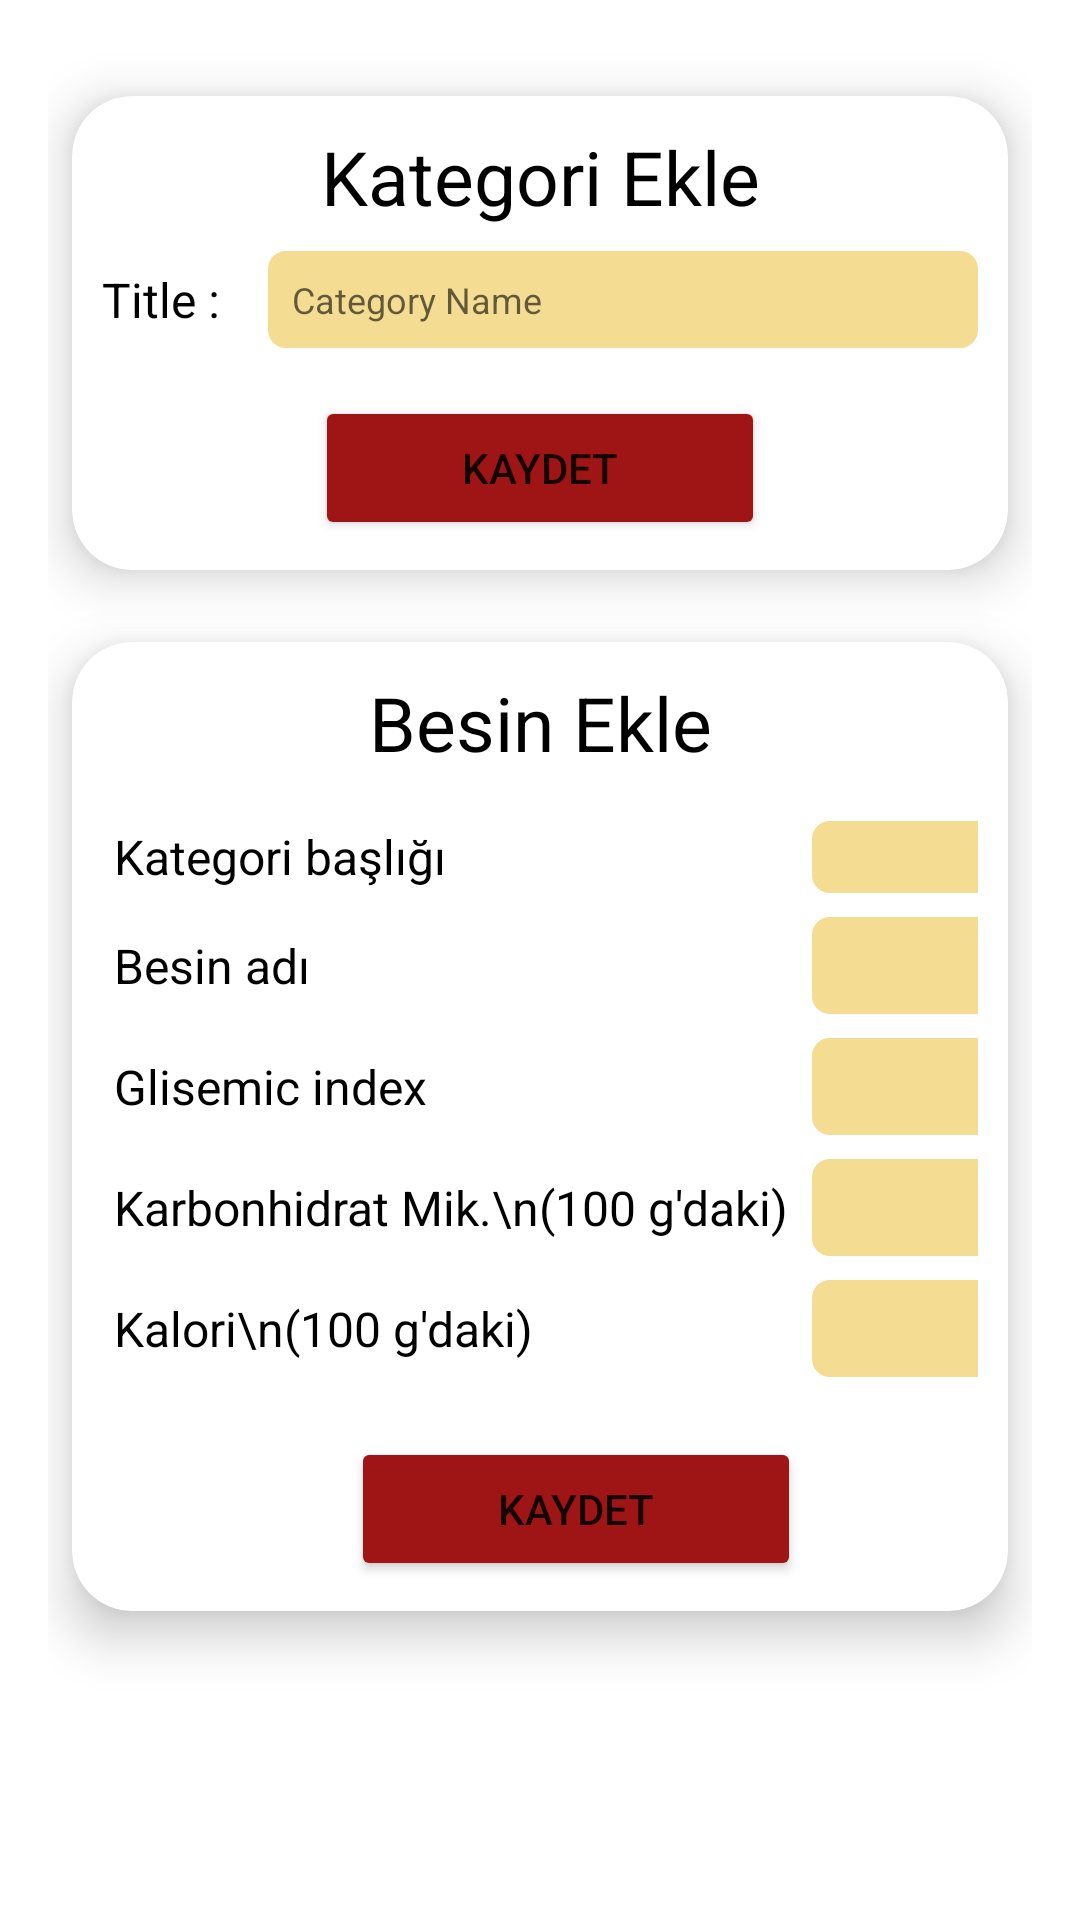

The Android layout XML behind this screen, and the referenced resources:
<!-- AndroidManifest.xml: application theme Theme.GlycemicIndex -->
<!-- res/layout/activity_edit.xml -->
<?xml version="1.0" encoding="utf-8"?>
<RelativeLayout
    xmlns:android="http://schemas.android.com/apk/res/android"
    xmlns:app="http://schemas.android.com/apk/res-auto"
    xmlns:tools="http://schemas.android.com/tools"
    android:layout_width="match_parent"
    android:layout_height="match_parent"
    tools:context=".view.EditActivity"
    >

    <LinearLayout
        android:layout_width="match_parent"
        android:layout_height="match_parent"
        android:layout_centerInParent="true"
        android:orientation="vertical"
        android:padding="16dp">

        <androidx.cardview.widget.CardView
            android:id="@+id/categoryCard"
            android:layout_width="match_parent"
            android:layout_height="wrap_content"
            android:layout_marginHorizontal="8dp"
            android:layout_marginTop="16dp"
            android:layout_marginBottom="16dp"
            app:cardCornerRadius="20dp"
            app:cardElevation="10dp"
            app:contentPadding="10dp">

            <LinearLayout
                android:id="@+id/categoryLayout"
                android:layout_width="match_parent"
                android:layout_height="wrap_content"
                android:orientation="vertical">

                <TextView
                    android:layout_width="match_parent"
                    android:layout_height="wrap_content"
                    android:layout_gravity="center"
                    android:gravity="center"
                    android:text="Kategori Ekle"
                    android:textColor="@color/black"
                    android:textSize="25sp" />

                <LinearLayout
                    android:layout_width="match_parent"
                    android:layout_height="wrap_content"
                    android:layout_marginTop="8dp"
                    android:orientation="horizontal">

                    <TextView
                        android:id="@+id/title"
                        android:layout_width="wrap_content"
                        android:layout_height="wrap_content"
                        android:layout_gravity="center_vertical"
                        android:layout_marginEnd="12dp"
                        android:text="Title : "
                        android:textColor="@color/black"
                        android:textSize="16sp" />

                    <EditText
                        android:id="@+id/et_categoryTitle"
                        android:layout_width="match_parent"
                        android:layout_height="wrap_content"
                        android:background="@drawable/button_bg"
                        android:hint="Category Name"
                        android:lines="1"
                        android:maxLength="120"
                        android:padding="8dp"
                        android:textColor="@color/black"
                        android:textSize="12sp" />

                </LinearLayout>

                <Button
                    android:id="@+id/btn_categorySaveButton"
                    android:layout_width="150dp"
                    android:layout_height="wrap_content"
                    android:layout_centerInParent="true"
                    android:layout_gravity="center"
                    android:layout_marginTop="16dp"
                    android:backgroundTint="@color/button_update_enable"
                    android:onClick="onCategorySaveButtonClicked"
                    android:text="@string/save" />

            </LinearLayout>

        </androidx.cardview.widget.CardView>


        <androidx.cardview.widget.CardView
            android:id="@+id/foodCard"
            android:layout_width="match_parent"
            android:layout_height="wrap_content"
            android:layout_margin="8dp"
            app:cardCornerRadius="20dp"
            app:cardElevation="10dp"
            app:contentPadding="10dp"

            >

            <LinearLayout
                android:id="@+id/layout"
                android:layout_width="match_parent"
                android:layout_height="wrap_content"
                android:orientation="vertical">

                <TextView
                    android:layout_width="match_parent"
                    android:layout_height="wrap_content"
                    android:layout_gravity="center"
                    android:gravity="center"
                    android:text="Besin Ekle"
                    android:textColor="@color/black"
                    android:textSize="25sp" />

                <GridLayout
                    android:layout_width="match_parent"
                    android:layout_height="wrap_content"
                    android:layout_marginTop="12dp"
                    android:columnCount="2"
                    android:horizontalSpacing="12dp"
                    android:orientation="vertical"
                    android:rowCount="5"
                    android:useDefaultMargins="true"
                    android:verticalSpacing="6dp">

                    <TextView
                        android:layout_width="wrap_content"
                        android:layout_height="wrap_content"
                        android:layout_gravity="center_vertical"
                        android:text="Kategori başlığı"
                        android:textColor="@color/black"
                        android:textSize="16sp"

                        />

                    <TextView
                        android:layout_width="wrap_content"
                        android:layout_height="wrap_content"
                        android:layout_gravity="center_vertical"
                        android:text="Besin adı"
                        android:textColor="@color/black"
                        android:textSize="16sp"

                        />

                    <TextView
                        android:layout_width="wrap_content"
                        android:layout_height="wrap_content"
                        android:layout_gravity="center_vertical"
                        android:text="Glisemic index"
                        android:textColor="@color/black"
                        android:textSize="16sp" />

                    <TextView
                        android:layout_width="wrap_content"
                        android:layout_height="wrap_content"
                        android:layout_gravity="center_vertical"
                        android:text="Karbonhidrat Mik.\n(100 g'daki)"
                        android:textColor="@color/black"
                        android:textSize="16sp" />

                    <TextView
                        android:layout_width="wrap_content"
                        android:layout_height="wrap_content"

                        android:layout_gravity="center_vertical"
                        android:text="Kalori\n(100 g'daki)"
                        android:textColor="@color/black"
                        android:textSize="16sp"

                        />

                    <RelativeLayout
                        android:layout_marginRight="135dp"
                        android:background="@drawable/button_bg">

                        <Spinner
                            android:id="@+id/spinner_category"
                            android:layout_width="match_parent"
                            android:layout_height="wrap_content"
                            android:layout_gravity="center_vertical"
                            />

                    </RelativeLayout>

                    <EditText
                        android:id="@+id/et_foodName"
                        android:layout_width="match_parent"
                        android:layout_height="wrap_content"
                        android:layout_gravity="center_vertical"
                        android:layout_marginRight="135dp"
                        android:background="@drawable/button_bg"
                        android:lines="1"
                        android:maxLength="120"
                        android:padding="4dp"
                        android:textColor="@color/black"

                        />

                    <EditText
                        android:id="@+id/et_glysemicIndex"
                        android:layout_width="match_parent"
                        android:layout_height="wrap_content"
                        android:layout_gravity="center_vertical"
                        android:layout_marginRight="135dp"
                        android:background="@drawable/button_bg"
                        android:inputType="number"
                        android:lines="2"
                        android:maxLength="120"
                        android:padding="4dp"
                        android:textColor="@color/black"

                        />

                    <EditText
                        android:id="@+id/et_carbohydrateAmount"
                        android:layout_width="match_parent"
                        android:layout_height="wrap_content"
                        android:layout_gravity="center_vertical"
                        android:layout_marginRight="135dp"
                        android:background="@drawable/button_bg"
                        android:lines="1"
                        android:maxLength="120"
                        android:padding="4dp"
                        android:textColor="@color/black"

                        />

                    <EditText
                        android:id="@+id/et_calorie"
                        android:layout_width="match_parent"
                        android:layout_height="wrap_content"
                        android:layout_gravity="center_vertical"
                        android:layout_marginRight="135dp"
                        android:background="@drawable/button_bg"
                        android:lines="1"
                        android:maxLength="120"
                        android:padding="4dp"
                        android:textColor="@color/black"

                        />

                </GridLayout>


                <Button
                    android:id="@+id/btn_save"
                    android:layout_width="150dp"
                    android:layout_height="wrap_content"
                    android:layout_gravity="center_horizontal"
                    android:layout_marginStart="12dp"
                    android:layout_marginTop="16dp"
                    android:backgroundTint="@color/button_update_enable"
                    android:onClick="onFoodSaveButtonClicked"
                    android:text="Kaydet"

                    />

            </LinearLayout>

        </androidx.cardview.widget.CardView>

    </LinearLayout>


</RelativeLayout>
<!-- resources referenced by this layout -->
<resources>
  <color name="black">#FF000000</color>
  <color name="button_update_enable">#9F1515</color>
  <!-- drawable button_bg (drawable-v24) -->
  <?xml version="1.0" encoding="UTF-8"?>
  <shape xmlns:android="http://schemas.android.com/apk/res/android">
  
      <corners android:radius="6dp"/>
      <solid android:color="#F4DC92"/>
  
  </shape>
  <string name="save">KAYDET</string>
  <style name="Theme.GlycemicIndex" parent="Theme.MaterialComponents.DayNight.DarkActionBar">
          
          <item name="colorPrimary">#105E33</item>
          <item name="colorPrimaryVariant">#015A1F</item>
          <item name="colorOnPrimary">@color/white</item>
          
          <item name="colorSecondary">@color/teal_200</item>
          <item name="colorSecondaryVariant">@color/teal_700</item>
          <item name="colorOnSecondary">@color/black</item>
          
          <item name="android:statusBarColor" tools:targetApi="l">?attr/colorPrimaryVariant</item>
          
      </style>
  <color name="white">#FFFFFFFF</color>
  <color name="teal_200">#FF03DAC5</color>
  <color name="teal_700">#FF018786</color>
</resources>
